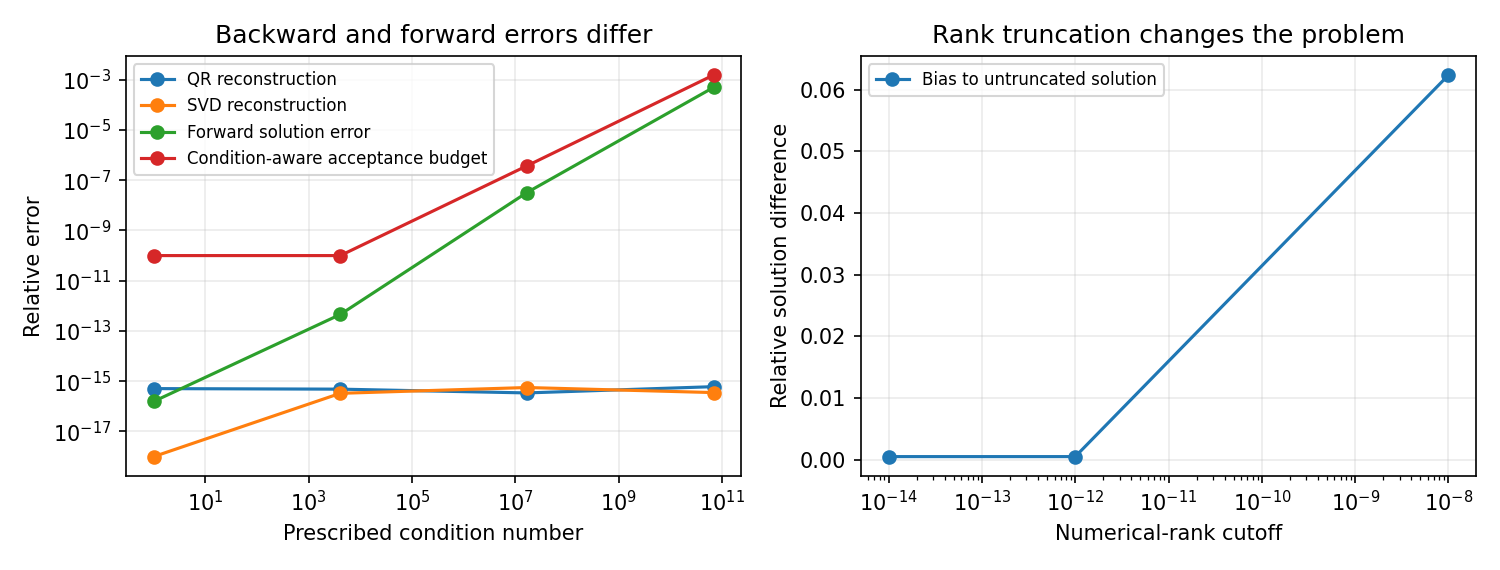

Values plotted in this chart, from the file beside it:
kind, exponent, condition_2, rank, qr_reconstruction, svd_reconstruction, orthogonality, scaled_singular_error, smallest_singular_relative_error, maximum_relative_forward_error, forward_acceptance_budget, qr_relative_residual, svd_relative_residual, predicted_perturbation_solution_norm, perturbation_projection_absolute_error, jacobi_sweeps, rank_rtol, reference_rank, effective_condition_2, least_squares_stationarity, relative_truncated_reference_error, bias_to_untruncated_solution
prescribed-spectrum, 0, 1.0, 4, 5.087681048627601e-16, 0.0, 6.661338147750939e-16, 0.0, 0.0, 1.5700924586837752e-16, 1e-10, 0.0, 0.0, 9.094947017729282e-13, 1.1102230246251565e-16, 0, , , , , , 
prescribed-spectrum, 4, 4096, 4, 4.837826239961638e-16, 3.3009923532197794e-16, 8.996313710257059e-16, 1.8865117801247777e-17, 7.72715225139109e-14, 4.5474655128665893e-13, 1e-10, 1.9229626863835638e-16, 1.6653345369377348e-16, 3.725290298461914e-09, 1.4035994588823542e-13, 4, , , , , , 
prescribed-spectrum, 8, 16777216, 4, 3.421911072300545e-16, 5.613174958344493e-16, 2.4390915841944413e-15, 2.5068787106938273e-17, 1.0899825486632153e-10, 3.2247054034903834e-08, 3.725290298461914e-07, 2.482534153247273e-16, 2.019873756993224e-15, 1.52587890625e-05, 5.738914343744739e-10, 4, , , , , , 
prescribed-spectrum, 12, 68719476736, 4, 6.074604146362075e-16, 3.5327079267555885e-16, 4.3882710481924716e-14, 1.1102230246251565e-16, 1.2393574637670213e-06, 0.0004921, 0.001526, 3.3306690738754696e-16, 7.133344928900206e-15, 0.0625, 7.74597454511472e-08, 3, , , , , , 
rank-cutoff, , , 3, , , , , , , , , , , , , 1e-08, 3, 16777216, 1.1102230246251625e-16, 3.3911332853527753e-09, 0.06238
rank-cutoff, , , 4, , , , , , , , , , , , , 1e-12, 4, 68719391568, 2.7755575615628914e-17, 0.000492, 0.0004911
rank-cutoff, , , 4, , , , , , , , , , , , , 1e-14, 4, 68719391568, 2.7755575615628914e-17, 0.000492, 0.0004911
